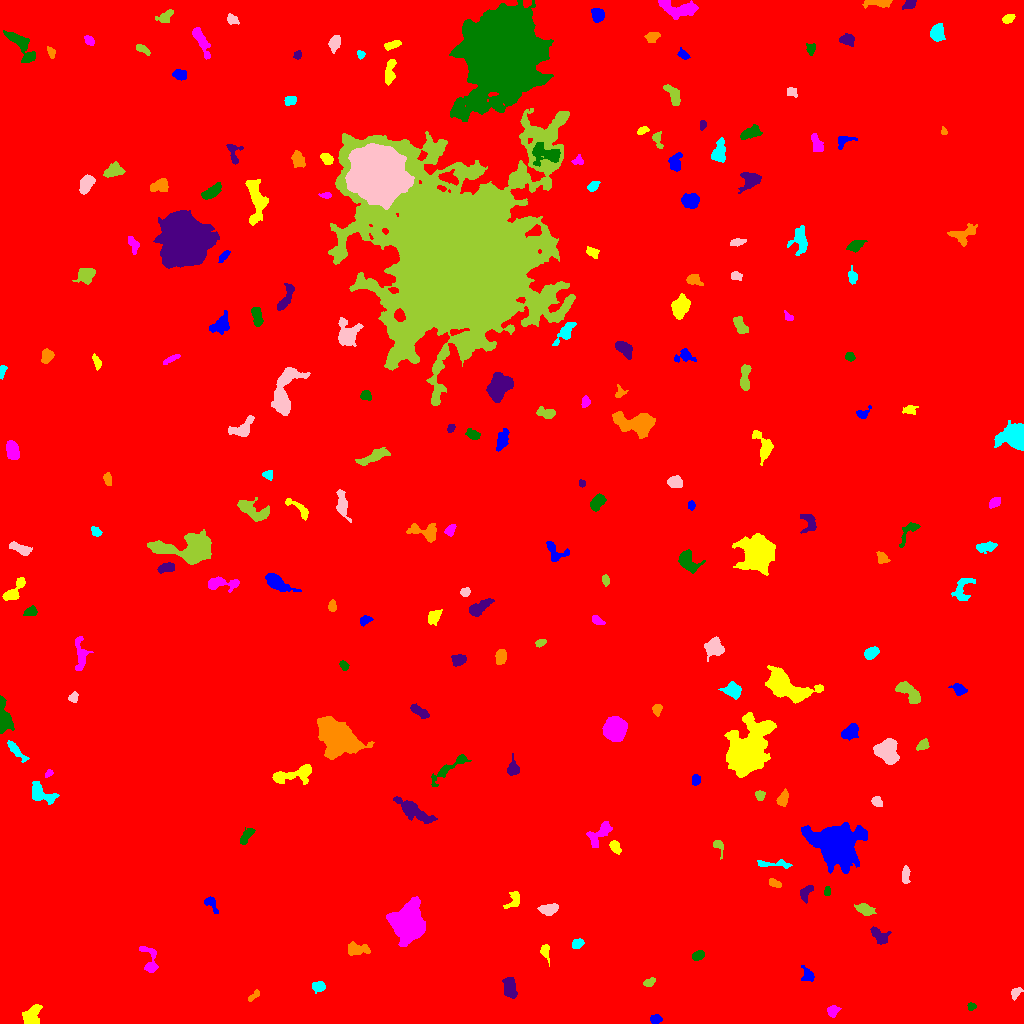

Values plotted in this chart, from the file beside it:
ID, X, Y, A, B, theta, total_flux, mu_max, mu_median, mu_mean, R_fwhm, R_e, R10, R90, x_start, x_end, y_start, y_end, area, greylevel
0, 516, 527.2, 293.3, 286.4, 1.17, 2523482, 19.0, 2.0, 2.652, 56.17, 247.8, 92.32, 409.5, 0, 1023, 0, 1023, 951610, 2.652
1, 655.7, 4.333, 2.868, 2.071, -0.07255, 234.0, 5.0, 2.0, 2.317, 3.7, 3.09, 1.128, 4.754, 650, 662, 0, 9, 101, 9.317
2, 31.34, 6.914, 5.377, 3.493, 1.07, 1354, 11.0, 5.0, 4.836, 5.863, 4.918, 2.034, 7.777, 22, 42, 0, 19, 280, 11.84
3, 832.7, 12.66, 3.065, 2.394, 0.3383, 336.0, 6.0, 3.0, 2.777, 4.583, 3.338, 1.262, 5.14, 827, 841, 6, 18, 121, 9.777
4, 971.3, 16.8, 2.091, 1.657, 0.1327, 172.0, 7.0, 3.0, 2.73, 2.394, 2.257, 0.7979, 3.656, 967, 976, 13, 21, 63, 9.73
5, 509.7, 35.78, 5.074, 2.864, -1.379, 903.0, 8.0, 3.0, 3.641, 6.155, 4.72, 1.871, 7.548, 502, 517, 25, 46, 248, 10.64
6, 253, 26.92, 3.52, 1.358, 0.6682, 230.0, 7.0, 2.0, 2.805, 3.09, 2.523, 0.9772, 4.146, 248, 259, 22, 34, 82, 9.805
7, 318.4, 36.96, 3.134, 2.349, 0.06926, 512.0, 8.0, 4.0, 3.908, 4.618, 3.478, 1.382, 5.441, 312, 325, 30, 42, 131, 10.91
8, 1016, 31.1, 3.243, 1.967, 0.7855, 236.0, 6.0, 2.0, 2.314, 3.742, 3.09, 1.128, 4.918, 1011, 1023, 23, 36, 102, 9.314
9, 649.8, 41.2, 2.933, 1.557, 0.444, 292.0, 9.0, 3.0, 3.209, 2.646, 2.585, 0.9772, 4.37, 643, 655, 37, 46, 91, 10.21
10, 27.7, 49.97, 6.517, 3.371, 0.7479, 502.0, 6.0, 2.0, 2.437, 5.382, 4.549, 1.693, 6.956, 16, 39, 39, 58, 206, 9.437
11, 807.5, 47.98, 3.595, 2.855, -1.109, 362.0, 7.0, 2.0, 2.531, 3.478, 3.523, 1.382, 5.754, 801, 814, 42, 58, 143, 9.531
12, 545, 72.44, 3.767, 2.016, -1.357, 344.0, 6.0, 2.0, 2.915, 4.297, 3.141, 1.262, 5.109, 540, 549, 57, 79, 118, 9.915
13, 150, 61.53, 8.363, 3.691, -1.333, 546.0, 6.0, 2.0, 2.266, 5.109, 4.478, 1.693, 7.506, 139, 158, 51, 77, 241, 9.266
14, 698.2, 68.09, 2.952, 2.037, 0.382, 396.0, 8.0, 4.0, 3.536, 4.297, 3.192, 1.262, 4.918, 692, 704, 63, 73, 112, 10.54
15, 878.9, 87.72, 5.382, 2.756, -0.7216, 552.0, 6.0, 3.0, 2.629, 5.809, 4.406, 1.693, 6.817, 870, 891, 79, 97, 210, 9.629
16, 356.7, 74.27, 6.28, 2.793, -0.05363, 552.0, 6.0, 2.0, 2.41, 5.557, 4.618, 1.784, 7.247, 348, 370, 68, 82, 229, 9.41
17, 577.2, 79.64, 2.623, 2.131, 0.4713, 317.0, 8.0, 3.0, 2.935, 3.785, 2.985, 1.128, 4.652, 572, 584, 75, 85, 108, 10.94
18, 549.1, 114.1, 4.56, 2.512, 0.1268, 655.0, 7.0, 3.0, 3.429, 5.47, 4.297, 1.693, 6.604, 537, 558, 108, 120, 191, 10.43
19, 864.7, 114, 4.301, 2.383, -0.3536, 589.0, 7.0, 3.0, 3.201, 5.109, 4.029, 1.596, 6.333, 854, 876, 108, 120, 184, 11.2
20, 155, 148.8, 9.637, 8.054, 0.4842, 28280, 80.0, 9.0, 18.27, 9.027, 8.867, 3.432, 16.31, 114, 173, 112, 171, 1548, 24.27
21, 211.1, 120.1, 4.829, 2.356, -0.9785, 247.0, 4.0, 2.0, 1.871, 4.951, 3.478, 1.382, 5.614, 204, 218, 110, 127, 132, 8.871
22, 513.3, 122.9, 5.699, 2.957, 0.942, 310.0, 4.0, 2.0, 1.867, 5.67, 3.989, 1.596, 6.257, 503, 519, 115, 132, 166, 8.867
23, 407.7, 99.9, 7.257, 6.496, 1.529, 25869, 90.0, 12.0, 22.17, 7.979, 7.959, 3.09, 14.43, 386, 425, 77, 127, 1167, 28.17
24, 827.1, 131.7, 2.249, 1.529, 1.538, 206.0, 7.0, 3.0, 3.377, 2.985, 2.394, 0.9772, 3.742, 824, 830, 128, 137, 61, 10.38
25, 805.3, 130.1, 4.659, 2.452, 0.9969, 435.0, 8.0, 3.0, 2.939, 3.909, 3.613, 1.382, 5.836, 800, 813, 120, 138, 148, 9.939
26, 774.5, 140.1, 3.302, 1.694, -0.4371, 247.0, 5.0, 3.0, 2.6, 3.909, 2.932, 1.128, 4.618, 769, 781, 136, 145, 95, 9.6
27, 774.9, 159.5, 10.38, 1.8, -0.03829, 280.0, 4.0, 1.0, 1.618, 4.82, 3.868, 1.382, 6.531, 757, 792, 155, 164, 173, 8.618
28, 905.5, 148.7, 4.198, 1.805, 1.519, 313.0, 5.0, 2.0, 2.445, 4.146, 3.523, 1.382, 5.47, 902, 910, 140, 158, 128, 9.445
29, 718.4, 177.7, 4.192, 2.361, -1.171, 409.0, 7.0, 4.0, 3.858, 4.146, 3.338, 1.262, 5.171, 713, 723, 164, 183, 106, 11.86
30, 347.2, 176.7, 7.51, 3.399, -0.1313, 1457, 11.0, 5.0, 4.715, 5.863, 5.642, 2.185, 8.667, 335, 361, 169, 188, 309, 10.72
31, 837.5, 177.6, 10.78, 8.779, -0.5151, 22697, 47.0, 7.0, 12.03, 10.11, 10.52, 4.068, 19.47, 801, 867, 150, 201, 1886, 18.03
32, 614.7, 177, 2.807, 2.089, -0.9715, 442.0, 9.0, 3.0, 3.565, 3.478, 2.985, 1.128, 4.918, 609, 621, 169, 183, 124, 12.56
33, 599.5, 189.6, 8.295, 3.784, 0.7754, 1009, 6.0, 3.0, 3.363, 7.979, 5.698, 2.326, 8.74, 586, 612, 176, 202, 300, 9.363
34, 246.3, 187.5, 4.989, 2.01, 0.9485, 341.0, 4.0, 2.0, 2.229, 5.809, 3.949, 1.596, 5.836, 240, 255, 179, 196, 153, 9.229
35, 412.7, 212.8, 10.12, 3.16, -0.5441, 2273, 13.0, 4.0, 4.909, 5.585, 6.482, 2.459, 10.54, 393, 437, 200, 227, 463, 10.91
36, 783, 224.9, 3.939, 2.278, 1.198, 682.0, 11.0, 4.0, 4.608, 4.029, 3.7, 1.382, 5.917, 776, 788, 217, 235, 148, 10.61
37, 40.51, 229.8, 7.296, 3.895, -0.4992, 860.0, 6.0, 2.5, 2.671, 7.159, 5.499, 2.185, 8.649, 32, 59, 219, 242, 322, 9.671
38, 876.6, 222, 2.589, 2.309, -0.8925, 231.0, 5.0, 2.0, 2.265, 3.613, 3.038, 1.262, 4.853, 871, 882, 217, 227, 102, 9.265
39, 759.9, 228.3, 2.373, 2.332, -1.248, 325.0, 7.0, 4.0, 3.611, 3.868, 2.932, 1.128, 4.618, 755, 765, 223, 233, 90, 9.611
40, 362.6, 246.7, 6.241, 3.757, 1.116, 480.0, 6.0, 2.0, 2.297, 5.046, 4.334, 1.693, 6.91, 356, 374, 234, 257, 209, 9.297
41, 695.8, 243.1, 2.634, 2.032, 1.456, 302.0, 7.0, 3.0, 3.319, 3.656, 2.985, 1.128, 4.549, 692, 700, 238, 249, 91, 10.32
42, 293.4, 249, 12.12, 3.372, 0.2216, 1206, 8.0, 3.0, 2.899, 6.723, 6.05, 2.257, 9.657, 272, 311, 239, 259, 416, 9.899
43, 48.81, 249.9, 2.199, 1.369, 0.6486, 232.0, 10.0, 4.0, 4.218, 2.877, 2.185, 0.7979, 3.432, 45, 53, 246, 254, 55, 12.22
44, 450.2, 256.3, 13.25, 2.445, 0.6609, 634.0, 7.0, 2.0, 2.149, 4.184, 4.886, 1.784, 8.098, 431, 471, 237, 269, 295, 9.149
45, 513.2, 254, 3.554, 2.784, 1.452, 524.0, 8.0, 3.0, 3.316, 4.549, 3.523, 1.382, 5.754, 507, 519, 248, 270, 158, 11.32
46, 337, 286.9, 10.65, 6.863, -0.7191, 13256, 28.0, 9.0, 10.24, 11.08, 10.19, 4.068, 16.67, 317, 374, 264, 307, 1294, 16.24
47, 15.96, 272.9, 6.717, 1.809, -0.8044, 558.0, 7.0, 3.0, 3.117, 4.549, 4.107, 1.596, 6.457, 7, 29, 261, 283, 179, 10.12
48, 887.1, 272.3, 5.711, 4.792, -1.121, 4164, 19.0, 8.0, 8.803, 7.959, 6.531, 2.646, 10.28, 873, 899, 259, 285, 473, 14.8
49, 922.4, 278.3, 3.139, 2.128, 0.6383, 325.0, 5.0, 3.0, 2.851, 4.583, 3.338, 1.382, 5.046, 916, 929, 273, 285, 114, 9.851
50, 482.5, 295.7, 4.402, 2.446, -0.8908, 707.0, 9.0, 4.0, 3.885, 4.82, 4.107, 1.596, 6.383, 472, 490, 287, 303, 182, 12.88
51, 850.4, 292.3, 4.599, 2.897, 0.7067, 634.0, 8.0, 3.0, 2.882, 4.82, 4.297, 1.693, 6.956, 841, 858, 283, 300, 220, 9.882
52, 746.2, 270.2, 10.93, 7.61, 1.158, 34666, 85.0, 8.0, 18.18, 9.271, 9.39, 3.656, 18.39, 724, 776, 246, 311, 1907, 24.18
53, 614.6, 294.2, 5.142, 4.959, 1.387, 9038, 43.0, 16.0, 17.79, 7.548, 6.433, 2.585, 10.45, 602, 627, 282, 307, 508, 22.79
54, 3.185, 306.9, 8.906, 2.944, -1.43, 2671, 26.0, 7.0, 8.218, 4.687, 5.171, 1.871, 8.519, 0, 14, 290, 328, 325, 14.22
55, 419.4, 312.3, 5.542, 1.99, -0.5732, 422.0, 6.0, 2.0, 2.512, 4.886, 3.989, 1.596, 6.232, 410, 429, 305, 320, 168, 11.51
56, 657, 314, 2.664, 2.049, 1.335, 317.0, 7.0, 3.0, 3.235, 3.385, 2.932, 1.128, 4.754, 652, 662, 307, 319, 98, 10.23
57, 732.2, 333.6, 4.143, 3.329, -0.3642, 646.0, 8.0, 2.0, 2.809, 4.583, 4.297, 1.693, 7.159, 718, 741, 324, 342, 230, 9.809
58, 73.15, 325.8, 2.446, 2.028, 0.847, 226.0, 6.0, 2.0, 2.568, 3.568, 2.706, 0.9772, 4.442, 68, 78, 321, 332, 88, 9.568
59, 908.7, 331.3, 7.81, 3.104, -0.703, 1003, 8.0, 3.0, 3.194, 6.723, 5.528, 2.185, 8.444, 895, 920, 320, 342, 314, 10.19
... 157 more rows
